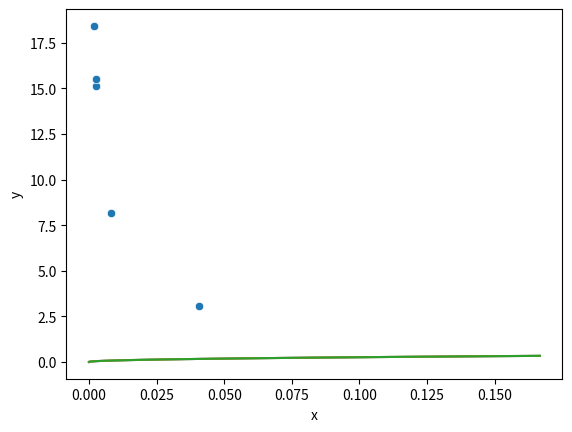

Write Python code to recreate this figure.
import numpy as np
import pandas as pd
from scipy import integrate
import matplotlib.pyplot as plt
import seaborn as sns


def sign(x, eps=1e-15):
    if (abs(x) < eps):
        return 0
    elif x > 0:
        return 1
    else:
        return -1
# 根据二分计算数值积分
def budget_constraint(budget, f, v_min, v_max, g, eps = 1e-15):
    '''
    :param budget: bidder's budget target
    :param f: bidder's value function
    :param v_min: bidder's value lower bound
    :param v_max: bidder's value upper bound
    :param g: the maximum bid formulated by other bidders except for bidder
    :return: the coefficient beta
    '''
    def helper(f, v_min, v_max, g, mid):
        h = lambda D, v : D * g(D) * f(v)
        return integrate.dblquad(h, v_min, v_max, lambda x : 0, lambda x : mid * x)
    l, r = 0.0, 1.0
    while(abs(l - r) > eps):
        mid = (l + r) / 2.0
        tmp = helper(f, v_min, v_max, g, mid)[0]
        if(abs(tmp - budget) < eps):
            return mid
        elif(tmp > budget):
            r = mid
        else:
            l = mid
    return r

# 利用二分求满足ROI的系数
def ROI_constraint(roi, f, v_min, v_max, g, eps = 1e-15):
    '''
    :param roi: bidder's ROI target
    :param f: bidder's value function
    :param v_min: bidder's value lower bound
    :param v_max: bidder's value upper bound
    :param g: the maximum bid formulated by other bidders except for bidder
    :return: the coefficient beta
    '''
    # 0 表示 满足 精度条件
    # 1 表示
    # 2 表示
    def helper(f, v_min, v_max, g, mid, roi, eps = 1e-15):
        h = lambda D, v: ((1 + roi) * D - v) * g(D) * f(v)
        tmp = integrate.dblquad(h, v_min, v_max, lambda x : 0, lambda x : mid * x)[0]
        if(abs(tmp) < eps):
            return 0
        elif(tmp > 0):
            return 1
        else:
            return 2

    b = lambda D, v : D * g(D) * f(v)
    a = integrate.dblquad(b, v_min, v_max, lambda x : 0, lambda x : x)[0]
    value = lambda D, v : v * g(D) * f(v)
    c = integrate.dblquad(value, v_min, v_max, lambda x : 0, lambda x : x)[0]
    roi_upper = c / a - 1
    if roi <= roi_upper:
        return 1
    else:
        l, r = 1 / (1 + roi), 1.0
        while(abs(l - r) > eps):
            mid = (r + l) / 2.0
            flag = helper(f, v_min, v_max, g, mid, roi, eps)
            if flag == 0:
                return mid
            elif flag == 1:
                r = mid
            else:
                l = mid
        return r


def get_coeff(data, v_min, v_max, f, g, is_ironing = False):
    '''
    :param data: pd.DataFrame (id, budget, roi)
    :param v_min:
    :param v_max:
    :param f:
    :param g:
    :param is_ironing:
    :return:
    '''
    if not is_ironing:
        def helper(x, v_min, v_max, f, g):
            beta_budget = budget_constraint(x.budget, f, v_min, v_max, g)
            beta_roi = ROI_constraint(x.roi, f, v_min, v_max, g)
            return (beta_budget, beta_roi, min(beta_budget, beta_roi))
        data[['beta_budget', 'beta_roi', 'beta']] = data.apply(lambda x:helper(x, v_min, v_max, f, g), axis = 1, result_type = 'expand')
        return data
    else:
        # 如果使用ironing
        _, ironing_points = ironing(f, v_min, v_max, g)
        def helper(x, v_min, v_max, f, g, ironing_points):
            # 找出上下两个边界点，然后根据边界点计算概率 (beta_1, beta_2, u)
            beta_budget = budget_constraint(x.budget, f, v_min, v_max, g)
            beta_roi = ROI_constraint(x.roi, f, v_min, v_max, g)
            beta = min(beta_budget, beta_roi)
            h = lambda D, v: D * g(D) * f(v)
            payment = integrate.dblquad(h, v_min, v_max, lambda x: 0, lambda x: beta * x)[0]
            l, r = 0, len(ironing_points)-1
            if(sign(payment-ironing_points[0][0]) <= 0):
                return (beta_budget, beta_roi, beta, 0, 1)
            elif(sign(payment-ironing_points[-1][0]) >= 0):
                return (beta_budget, beta_roi, 0, beta, 0)
            else:
                while(l < r):
                    mid = (l + r) // 2
                    if(sign(ironing_points[mid][0] - payment) >= 0):
                        r = mid
                    else:
                        l = mid + 1
                budget_1 = ironing_points[r-1][0]
                budget_2 = ironing_points[r][0]
                beta_1 = budget_constraint(budget_1, f, v_min, v_max, g)
                beta_2 = budget_constraint(budget_2, f, v_min, v_max, g)
                return (beta_budget, beta_roi, beta_1, beta_2, (payment - budget_2) / (budget_1 - budget_2))
        data[['beta_budget', 'beta_roi', 'beta_1', 'beta_2', 'prob']] = data.apply(lambda x : helper(x, v_min, v_max, f, g, ironing_points), axis = 1, result_type='expand')
        return data



def sample(budget_min, budget_max, roi_min, roi_max, nums):
    '''
    :param budget_min: [budget_min, budget_max]
    :param budget_max:
    :param roi_min: [roi_min, roi_max]
    :param roi_max:
    :return: (id, budget, roi) # 直接把参数计算出来
    '''
    #如果使用ironing
    data = pd.DataFrame(np.arange(nums), columns = ['id'])
    data[['budget', 'roi']] = data.apply(lambda x : (np.random.uniform(budget_min, budget_max), np.random.uniform(roi_min, roi_max)), axis = 1, result_type='expand')
    return data



# 根据所有的点对关系，返回上半部分凸包
# Andrew 算法寻找上凸壳

def find_curve(points):
    # 计算点a, b的叉乘, 叉乘大于0表示向量ac在向量ab的右边，等于零表示共线，小于0表示ac在ab左边
    def cross(a, b, c):
        x = (b[0] - a[0], b[1] - a[1])
        y = (c[0] - a[0], c[1] - a[1])
        return x[0] * y[1] - x[1] * y[0]
    points = sorted(points)
    res = []
    for point in points:
        while(len(res) >= 2 and sign(cross(res[-2], res[-1], point)) >= 0):
            res.pop()
        res.append(point)
    return res

def ironing(f, v_min, v_max, g):
    def helper(beta, f, v_min, v_max, g):
        # 计算给定beta下的payment，以及roi
        h = lambda D, v: D * g(D) * f(v)
        l = lambda D, v: v * g(D) * f(v)
        payment = integrate.dblquad(h, v_min, v_max, lambda x : 0, lambda x : beta * x)[0]
        value = integrate.dblquad(l, v_min, v_max, lambda x : 0, lambda x : beta * x)[0]
        return [payment, value]
    #1. 计算原来的ROI, budget曲线
    x = np.linspace(0.001, 1, 100)
    points = pd.Series(x).apply(lambda x : helper(x, f, v_min, v_max, g)).values.tolist()
    #2. 计算凸包，并且计算ironing后的曲线
    ironing_points = find_curve(points)
    return points, ironing_points

def test_budget():
    def f(x):
        if x >= 0 and x <= 1:
            return 1
        else:
            return 0
    def g(x):
        if x >= 0 and x <= 1:
            return 1
        else:
            return 0
    v_min, v_max = 0, 1
    def check(budget):
        return np.sqrt(6 * budget)
    for b in np.linspace(0, 1, 10):
        beta_real = min(1.0, check(b))
        beta_test = budget_constraint(b, f, v_min, v_max, g)
        assert abs(beta_real - beta_test) < 1e-6

def test_roi():
    def f(x):
        if x >= 0 and x <= 1:
            return 1
        else:
            return 0
    def g(x):
        if x >= 0 and x <= 1:
            return 1
        else:
            return 0
    def check(roi):
        return 2.0 / (1 + roi)
    v_min, v_max = 0, 1
    for roi in np.linspace(1, 5, 10):
        roi_real = min(1, check(roi))
        roi_test = ROI_constraint(roi, f, v_min, v_max, g)
        assert abs(roi_real - roi_test) < 1e-5

def test_find_curve():
    points = np.random.random((10, 2)).tolist()
    res = find_curve(points)
    points = np.array(points)
    plt.figure()
    plt.scatter(points[:, 0], points[:, 1])
    print("------------")
    res = np.array(res)
    plt.show()
    plt.figure()
    plt.scatter(res[:, 0], res[:, 1])
    plt.show()

def test_ironing():
    def f(x):
        if x >= 0 and x <= 1:
            return 1
        else:
            return 0
    def g(x):
        if x >= 0 and x <= 1:
            return 1
        else:
            return 0
    points, ironing_points = ironing(f, 0, 1, g)
    points = pd.DataFrame(points, columns=['x', 'y'])
    # ironing_points = pd.DataFrame(ironing_points, columns=['x', 'y'])
    sns.lineplot(data=points, x='x', y='y')
    # sns.lineplot(data=ironing_points, x='x', y='y')
    plt.show()

def test_sample():
    def f(x):
        if x >= 0 and x <= 1:
            return 1
        else:
            return 0
    def g(x):
        if x >= 0 and x <= 1:
            return 1
        else:
            return 0
    budget_min, budget_max = 0.1, 1
    roi_min, roi_max = 0, 20
    data = sample(budget_min, budget_max, roi_min, roi_max, 5)
    print(data)

def test_get_coeff():
    def f(x):
        if x >= 0 and x <= 1:
            return 1
        else:
            return 0
    def g(x):
        if x >= 0 and x <= 1:
            return 1
        else:
            return 0
    def helper(x, v_min, v_max, f, g):
        h = lambda D, v: D * g(D) * f(v)
        l = lambda D, v: v * g(D) * f(v)
        beta_1 = x.beta_1
        payment_1 = integrate.dblquad(h, v_min, v_max, lambda x: 0, lambda x: beta_1 * x)[0]
        value_1 = integrate.dblquad(l, v_min, v_max, lambda x: 0, lambda x: beta_1 * x)[0]
        beta_2 = x.beta_2
        payment_2 = integrate.dblquad(h, v_min, v_max, lambda x: 0, lambda x: beta_2 * x)[0]
        value_2 = integrate.dblquad(l, v_min, v_max, lambda x: 0, lambda x: beta_2 * x)[0]
        payment = x.prob * payment_1 + (1 - x.prob) * payment_2
        roi_1 = value_1 / (payment_1) - 1
        value = x.prob * value_1 + (1 - x.prob) * value_2
        roi_2 = value_2 / (payment_2
                           ) - 1
        roi = x.prob * roi_1 + (1 - x.prob) * roi_2
        # beta_t = min(x.beta_budget, x.beta_roi)
        # payment_t = integrate.dblquad(h, v_min, v_max, lambda x: 0, lambda x: beta_t * x)[0]
        # value_t = integrate.dblquad(l, v_min, v_max, lambda x: 0, lambda x: beta_2 * x)[0]
        return [payment, roi]
    budget_min, budget_max = 0.1, 1
    roi_min, roi_max = 0, 20
    data = sample(budget_min, budget_max, roi_min, roi_max, 5)
    data = get_coeff(data, 0, 1, f, g, is_ironing=True)
    points, ironing_points = ironing(f, 0, 1, g)
    points = pd.DataFrame(points, columns=['x', 'y'])
    ironing_points = pd.DataFrame(ironing_points, columns=['x', 'y'])
    sns.lineplot(data=points, x='x', y='y')
    sns.lineplot(data=ironing_points, x='x', y='y')
    data[['actual_payment', 'actual_roi']] = data.apply(lambda x : helper(x, 0, 1, f, g), axis=1, result_type='expand')
    print(data)
    sns.scatterplot(data=data, x='actual_payment', y='actual_roi')
    plt.show()



if __name__ == "__main__":
    test_budget()
    print("Budget OK")
    test_roi()
    print("ROI OK")
    test_ironing()
    test_get_coeff()